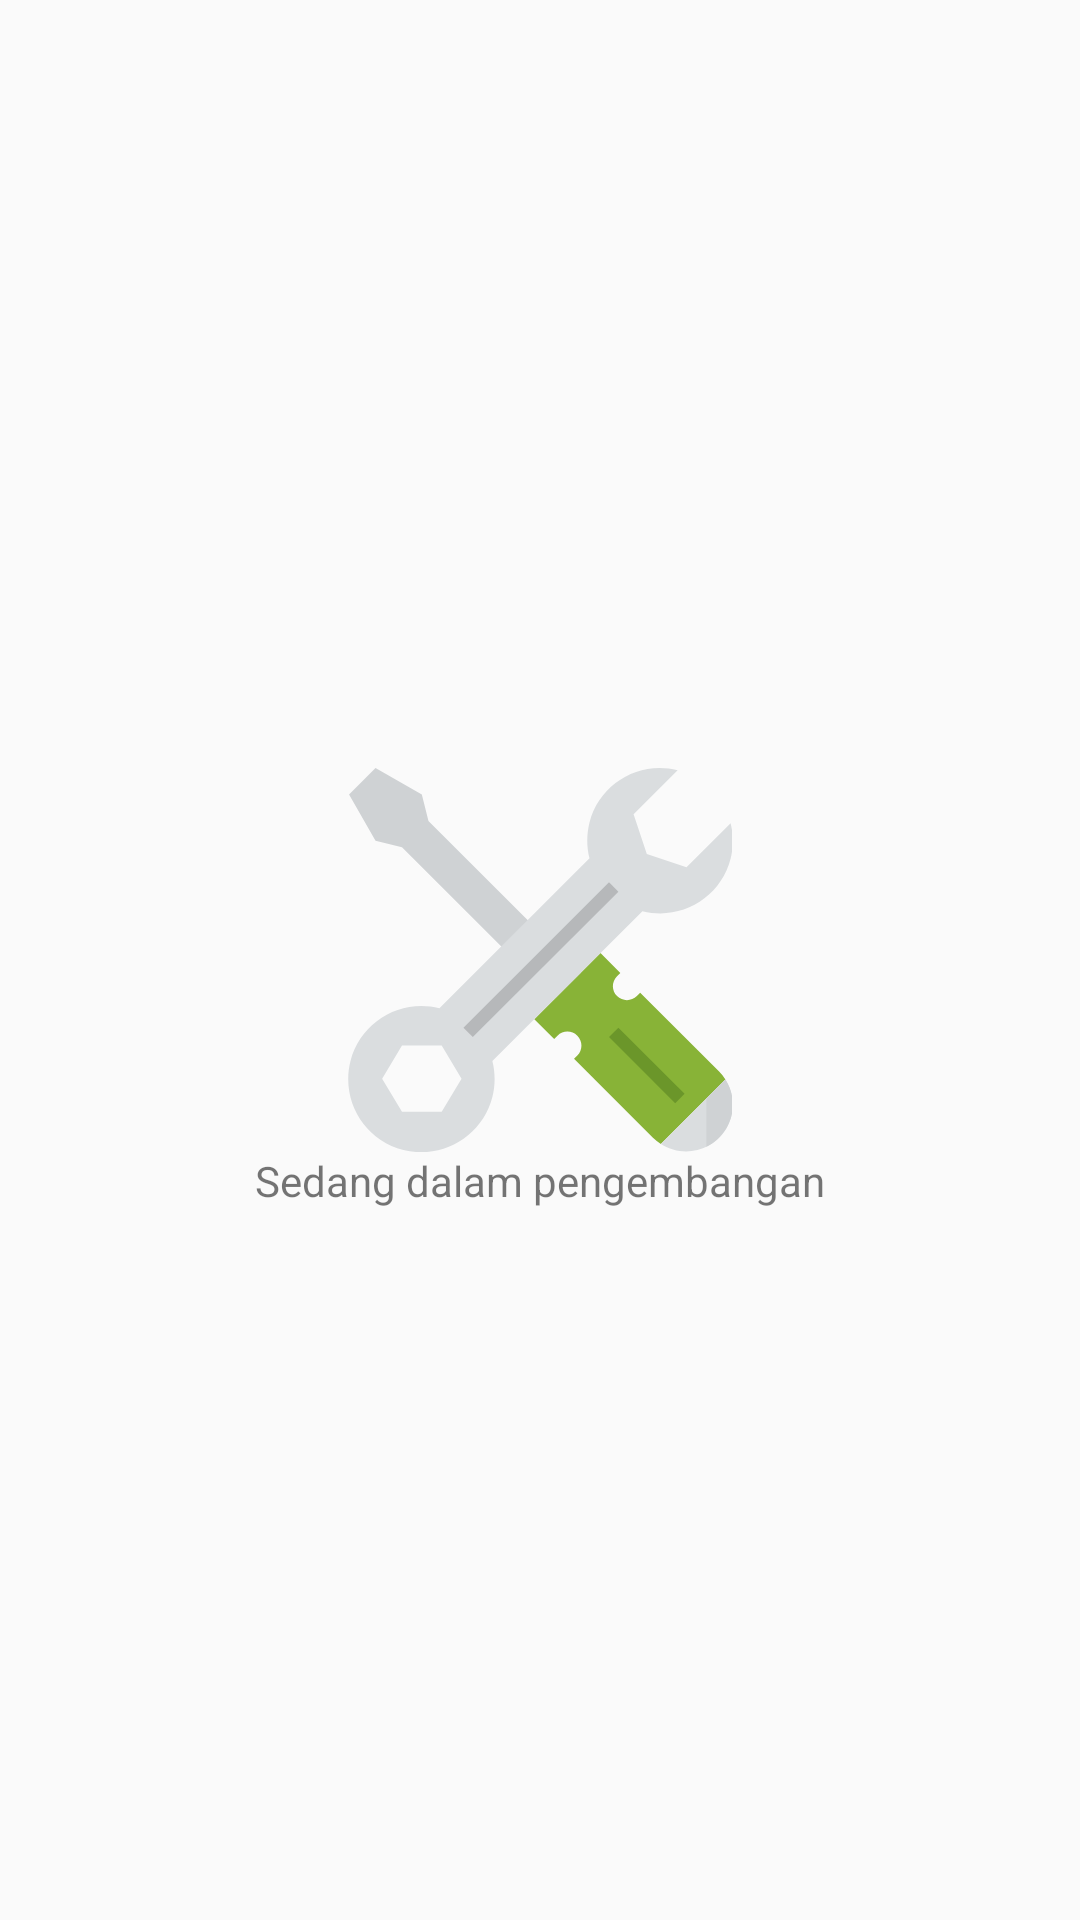

Android layout source for this screen:
<!-- AndroidManifest.xml: application theme ToolBarThemeMain -->
<!-- res/layout/lay_undercons.xml -->
<?xml version="1.0" encoding="utf-8"?>
<RelativeLayout xmlns:android="http://schemas.android.com/apk/res/android"
                android:background="@color/grey_100"
                                             android:layout_width="match_parent"
                                             android:layout_height="match_parent">
            <ImageView android:layout_width="wrap_content" android:layout_height="wrap_content"
                       android:id="@+id/img_undercons"
                    android:src="@drawable/ic_customer_support"
                    android:layout_centerVertical="true"
                    android:layout_centerHorizontal="true"/>
            <TextView android:layout_width="wrap_content" android:layout_height="wrap_content"
                    android:text="Sedang dalam pengembangan"
            android:layout_centerHorizontal="true"
            android:layout_below="@+id/img_undercons"
            android:layout_marginTop="@dimen/dimen_16dp"/>
</RelativeLayout>
<!-- resources referenced by this layout -->
<resources>
  <!-- drawable ic_customer_support: vector/xml drawable (drawable, 2939 chars, omitted) -->
  <style name="ToolBarThemeMain" parent="Theme.AppCompat.Light.NoActionBar">
          <item name="android:windowActionBar">false</item>
          <item name="android:windowNoTitle">true</item>
          <item name="colorPrimary">@color/colorPrimary</item>
          <item name="colorPrimaryDark">@color/colorPrimaryDark</item>
          <item name="colorAccent">@color/colorAccent</item>
  
          <item name="colorButtonNormal">@color/colorAccent</item>
          <item name="android:actionBarStyle">@style/ToolBarThemeBackgroundActionBar</item>
          <item name="actionBarStyle">@style/ToolBarThemeBackgroundActionBar</item>
      </style>
  <color name="colorPrimary">#cfd9df</color>
  <color name="colorPrimaryDark">#E0E1E2</color>
  <color name="colorAccent">#f9d423</color>
</resources>
